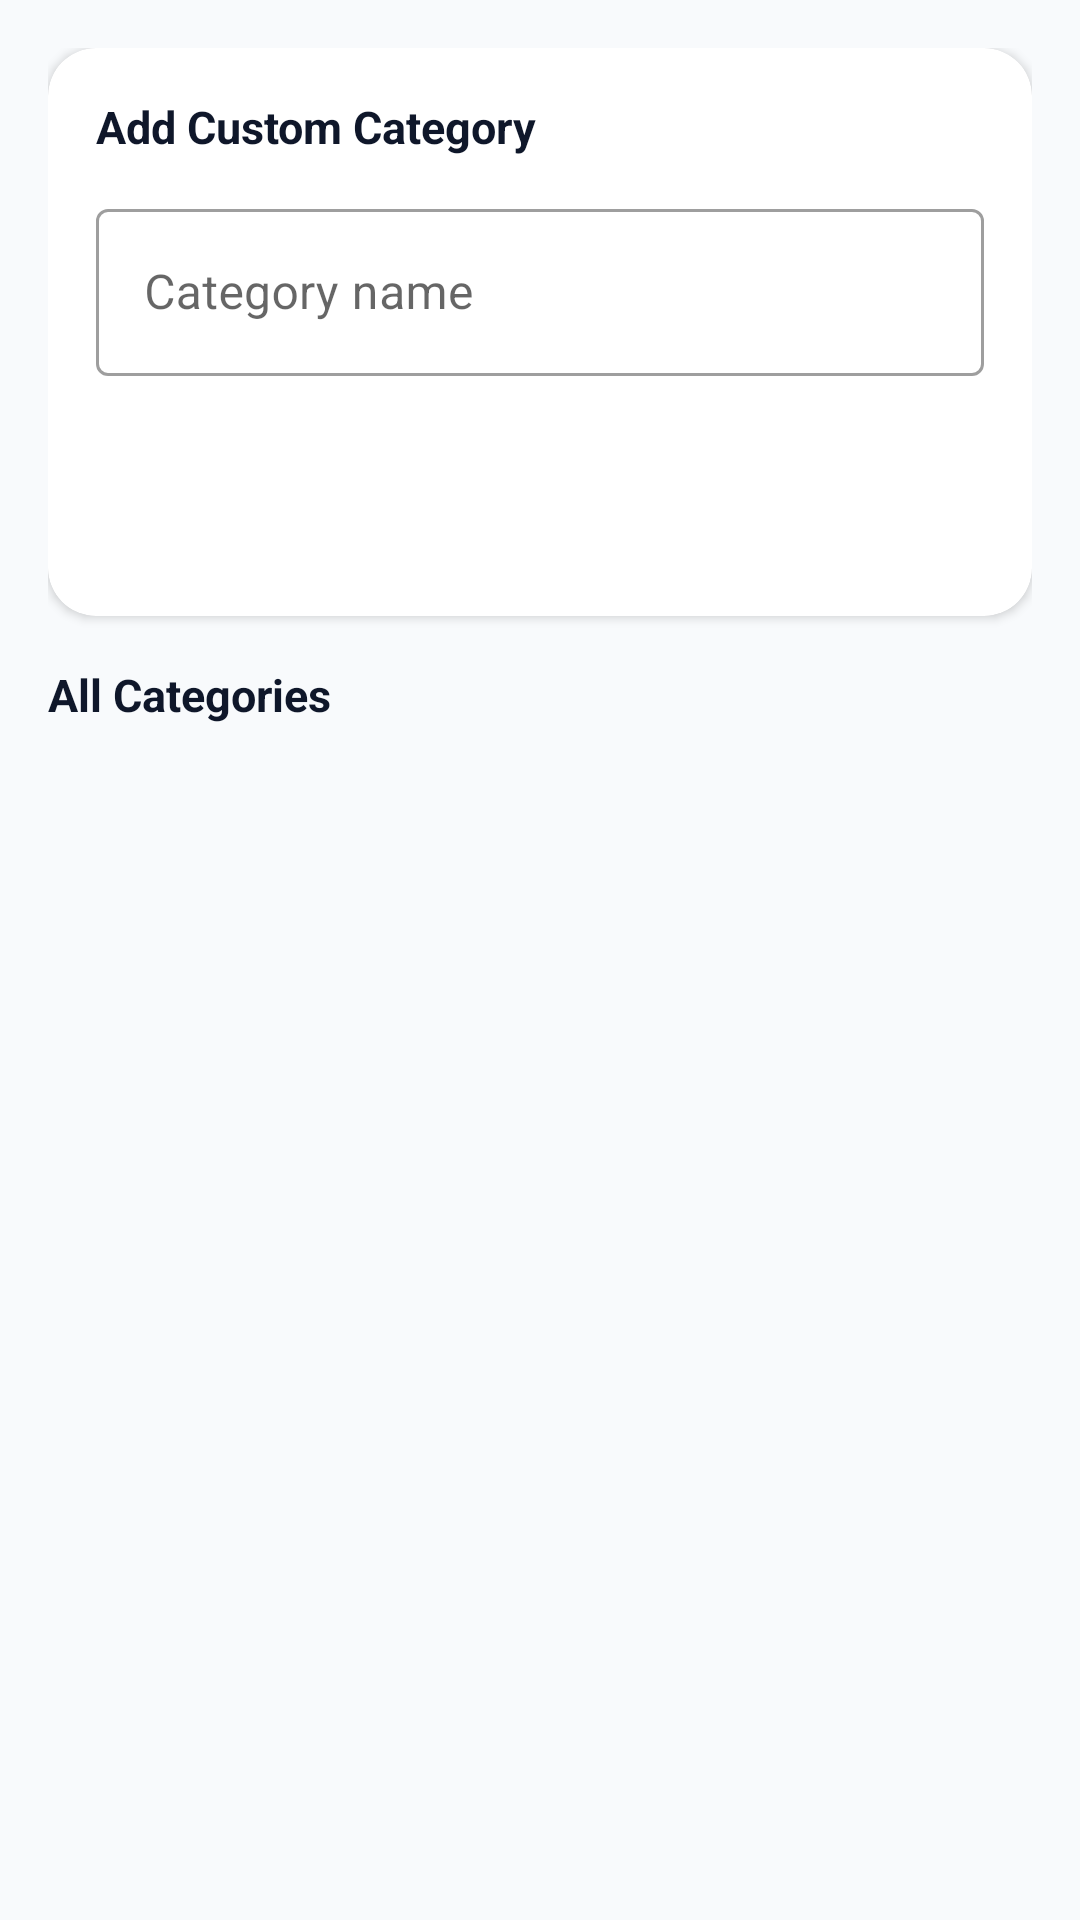

Reconstruct the res/layout file that produces this screen, plus the resources it refers to.
<!-- AndroidManifest.xml: application theme Theme.PocketGuidance -->
<!-- res/layout/activity_category.xml -->
<?xml version="1.0" encoding="utf-8"?>
<LinearLayout xmlns:android="http://schemas.android.com/apk/res/android"
    xmlns:app="http://schemas.android.com/apk/res-auto"
    android:layout_width="match_parent"
    android:layout_height="match_parent"
    android:background="@color/background"
    android:orientation="vertical"
    android:padding="16dp">

    
    <androidx.cardview.widget.CardView
        style="@style/CardStyle"
        android:layout_marginBottom="16dp">

        <LinearLayout
            android:layout_width="match_parent"
            android:layout_height="wrap_content"
            android:orientation="vertical"
            android:padding="16dp">

            <TextView
                android:layout_width="wrap_content"
                android:layout_height="wrap_content"
                android:layout_marginBottom="12dp"
                android:text="Add Custom Category"
                android:textColor="@color/text_primary"
                android:textSize="15sp"
                android:textStyle="bold" />

            <com.google.android.material.textfield.TextInputLayout
                android:id="@+id/tilCategoryName"
                style="@style/Widget.MaterialComponents.TextInputLayout.OutlinedBox"
                android:layout_width="match_parent"
                android:layout_height="wrap_content"
                android:layout_marginBottom="12dp"
                android:hint="Category name">

                <com.google.android.material.textfield.TextInputEditText
                    android:id="@+id/etCategoryName"
                    android:layout_width="match_parent"
                    android:layout_height="wrap_content"
                    android:inputType="textCapWords"
                    android:imeOptions="actionDone" />
            </com.google.android.material.textfield.TextInputLayout>

            <Button
                android:id="@+id/btnAddCategory"
                style="@style/PrimaryButton"
                android:text="Add Category" />
        </LinearLayout>
    </androidx.cardview.widget.CardView>

    <TextView
        android:layout_width="wrap_content"
        android:layout_height="wrap_content"
        android:layout_marginBottom="10dp"
        android:text="All Categories"
        android:textColor="@color/text_primary"
        android:textSize="15sp"
        android:textStyle="bold" />

    <androidx.recyclerview.widget.RecyclerView
        android:id="@+id/rvCategories"
        android:layout_width="match_parent"
        android:layout_height="0dp"
        android:layout_weight="1"
        android:clipToPadding="false"
        android:paddingBottom="16dp" />

</LinearLayout>
<!-- resources referenced by this layout -->
<resources>
  <color name="background">#F8FAFC</color>
  <color name="text_primary">#0F172A</color>
  <style name="CardStyle" parent="">
          <item name="android:layout_width">match_parent</item>
          <item name="android:layout_height">wrap_content</item>
          <item name="android:layout_marginBottom">12dp</item>
          <item name="cardElevation">2dp</item>
          <item name="cardCornerRadius">16dp</item>
          <item name="cardBackgroundColor">@color/surface</item>
      </style>
  <style name="PrimaryButton" parent="Widget.MaterialComponents.Button">
          <item name="android:layout_width">match_parent</item>
          <item name="android:layout_height">52dp</item>
          <item name="backgroundTint">@color/primary</item>
          <item name="android:textColor">@android:color/white</item>
          <item name="android:textSize">16sp</item>
          <item name="cornerRadius">12dp</item>
      </style>
  <style name="Theme.PocketGuidance" parent="Theme.MaterialComponents.DayNight.DarkActionBar">
          <item name="colorPrimary">@color/primary</item>
          <item name="colorPrimaryDark">@color/primary_dark</item>
          <item name="colorAccent">@color/accent</item>
          <item name="android:windowBackground">@color/background</item>
          <item name="android:statusBarColor">@color/primary</item>
      </style>
  <color name="surface">#FFFFFF</color>
  <color name="primary">#4F46E5</color>
  <color name="primary_dark">#3730A3</color>
  <color name="accent">#7C3AED</color>
</resources>
